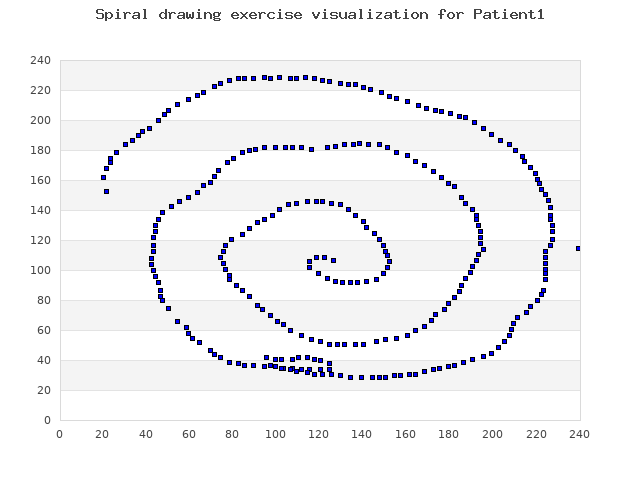

Values plotted in this chart, from the file beside it:
107, 126, 0
109, 122, 152
109, 118, 344
106, 115, 570
102, 115, 772
98, 119, 911
95, 123, 1040
93, 127, 1151
92, 130, 1217
92, 134, 1337
92, 137, 1401
93, 141, 1537
94, 146, 1705
98, 149, 1969
102, 151, 2153
106, 152, 2250
110, 151, 2330
113, 150, 2378
117, 149, 2450
121, 147, 2531
125, 145, 2603
129, 141, 2718
133, 140, 3022
137, 136, 3106
141, 133, 3238
144, 129, 3322
145, 125, 3410
146, 121, 3482
146, 118, 3531
146, 114, 3594
145, 109, 3675
144, 105, 3779
141, 101, 3867
137, 98, 3949
134, 94, 4035
132, 91, 4083
128, 87, 4254
124, 84, 4374
121, 79, 4452
117, 76, 4523
113, 75, 4612
109, 74, 4717
105, 75, 4813
101, 76, 4877
97, 78, 5014
94, 78, 5071
90, 81, 5158
87, 84, 5226
83, 87, 5344
77, 91, 5512
74, 93, 5785
70, 97, 5880
66, 100, 5936
64, 103, 5977
60, 106, 6049
57, 111, 6105
54, 116, 6168
53, 120, 6220
51, 124, 6272
51, 128, 6322
51, 131, 6346
... 226 more rows
